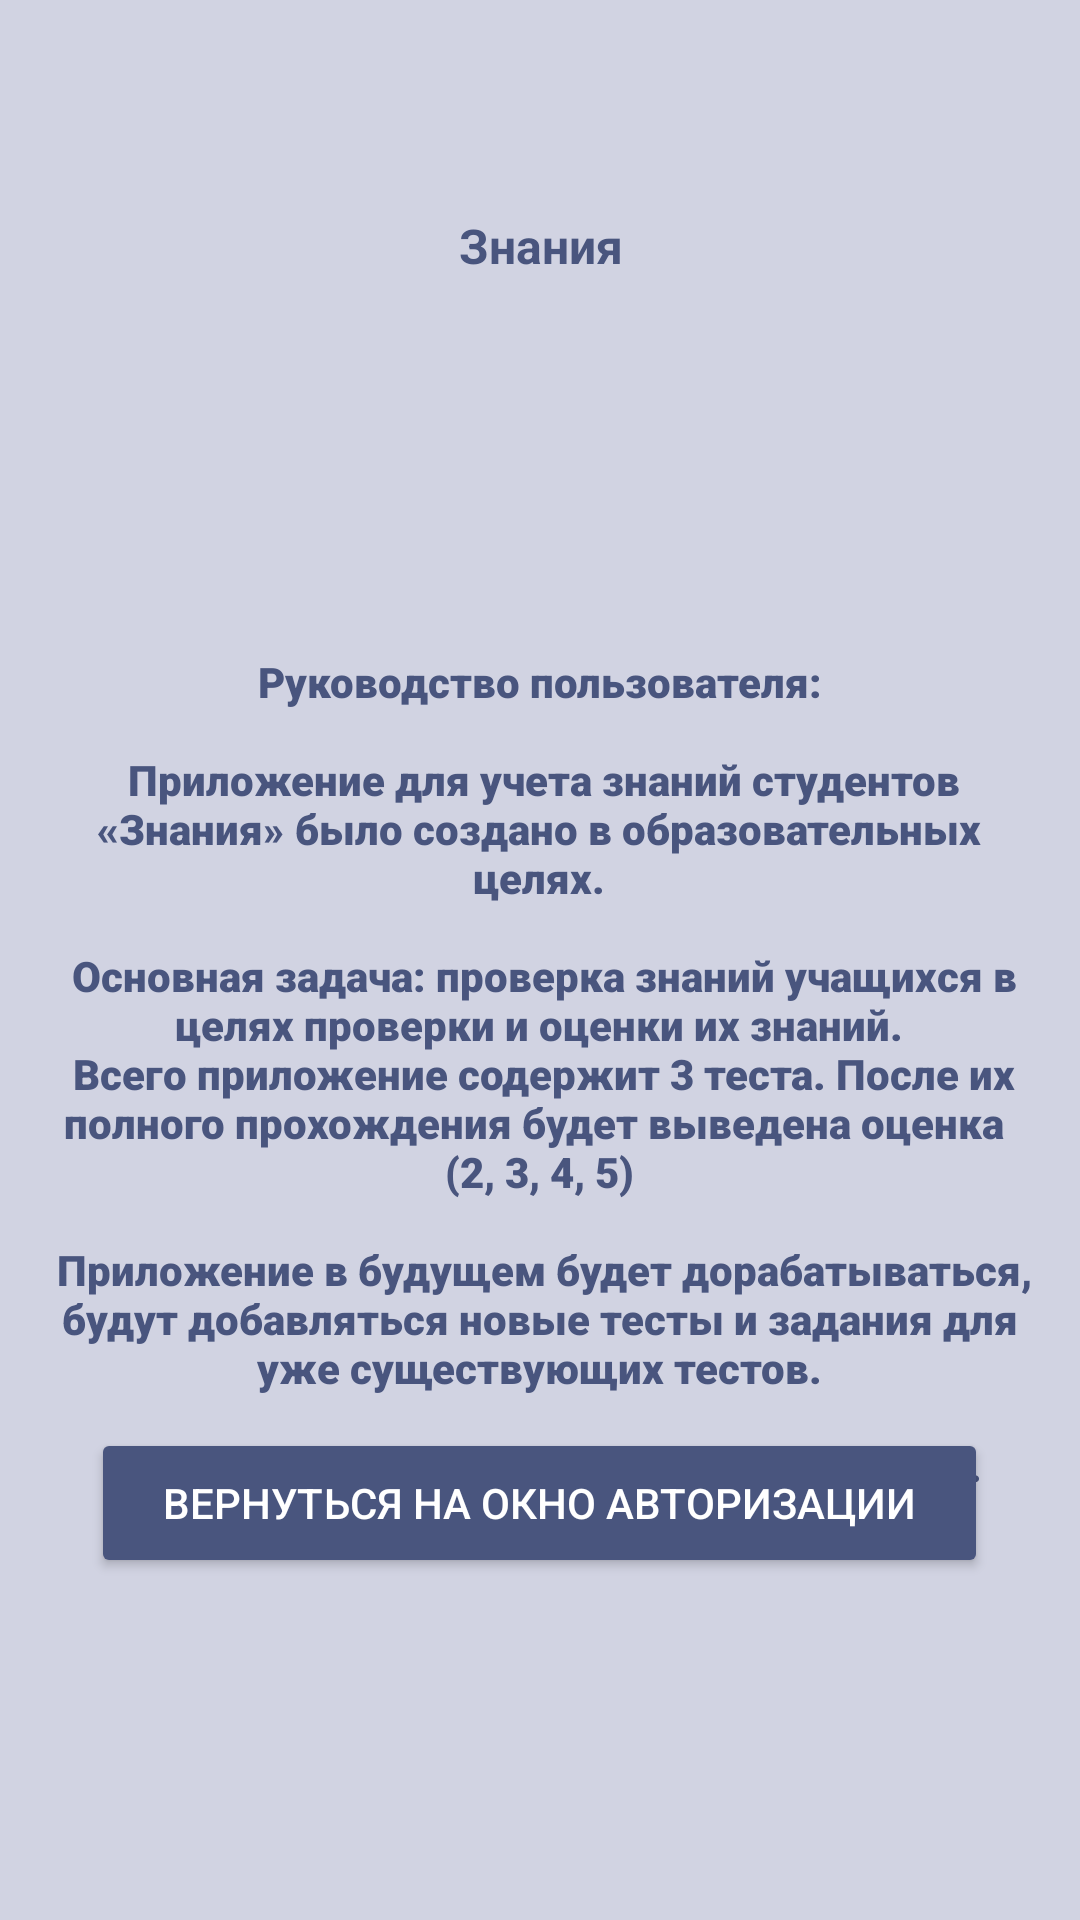

Android layout source for this screen:
<!-- AndroidManifest.xml: application theme AppTheme -->
<!-- res/layout/activity_info.xml -->
<?xml version="1.0" encoding="utf-8"?>
<androidx.constraintlayout.widget.ConstraintLayout xmlns:android="http://schemas.android.com/apk/res/android"
    xmlns:app="http://schemas.android.com/apk/res-auto"
    xmlns:tools="http://schemas.android.com/tools"
    android:layout_width="match_parent"
    android:layout_height="match_parent"
    android:background="@color/your_color"
    tools:context=".info" >

    <ImageView
        android:id="@+id/imageView4"
        android:layout_width="75dp"
        android:layout_height="57dp"
        android:layout_marginStart="159dp"
        android:layout_marginTop="16dp"
        android:layout_marginEnd="159dp"
        app:layout_constraintEnd_toEndOf="parent"
        app:layout_constraintStart_toStartOf="parent"
        app:layout_constraintTop_toTopOf="parent"
        app:srcCompat="@drawable/icon" />

    <TextView
        android:id="@+id/textView5"
        android:layout_width="wrap_content"
        android:layout_height="wrap_content"
        android:fontFamily="serif-monospace"
        android:text="Знания"
        android:textColor="@color/your_color_accent"
        android:textSize="16sp"
        android:textStyle="bold"
        app:layout_constraintEnd_toEndOf="@+id/imageView4"
        app:layout_constraintStart_toStartOf="@+id/imageView4"
        app:layout_constraintTop_toBottomOf="@+id/imageView4"
        tools:text="Знания" />

    <TextView
        android:id="@+id/textView6"
        android:layout_width="338dp"
        android:layout_height="358dp"
        android:layout_marginStart="44dp"
        android:layout_marginTop="125dp"
        android:layout_marginEnd="45dp"
        android:fontFamily="sans-serif-black"
        android:gravity="center|top"
        android:text="@string/info"
        android:textColor="@color/your_color_accent"
        app:layout_constraintEnd_toEndOf="parent"
        app:layout_constraintStart_toStartOf="parent"
        app:layout_constraintTop_toBottomOf="@+id/textView5" />

    <Button
        android:id="@+id/button2"
        android:layout_width="299dp"
        android:layout_height="50dp"
        android:layout_marginTop="-100dp"
        android:backgroundTint="@color/your_color_accent"
        android:text="Вернуться на окно авторизации"
        android:textColor="#FFFFFF"
        app:layout_constraintEnd_toEndOf="@+id/textView6"
        app:layout_constraintStart_toStartOf="@+id/textView6"
        app:layout_constraintTop_toBottomOf="@+id/textView6" />

</androidx.constraintlayout.widget.ConstraintLayout>
<!-- resources referenced by this layout -->
<resources>
  <color name="your_color">#D1D3E2</color>
  <color name="your_color_accent">#49557E</color>
  <string name="info">
          Руководство пользователя:\n
          \n
          Приложение для учета знаний студентов «Знания» было создано в образовательных целях.\n
          \n
          Основная задача: проверка знаний учащихся в целях проверки и оценки их знаний.\n
          Всего приложение содержит 3 теста. После их полного прохождения будет выведена оценка
          \n(2, 3, 4, 5)\n
  \n
  
  
          Приложение в будущем будет дорабатываться, будут добавляться новые тесты и задания для уже существующих тестов.\n
  \n
          Создатель: Врачинский Артем Викторович. Группа: ИС-31.
  
  
      </string>
  <style name="AppTheme" parent="Theme.AppCompat.Light.NoActionBar">
          
          <item name="colorPrimary">#969AB8</item>
          <item name="colorPrimaryDark">#7285A9</item>
          <item name="colorAccent">#49557E</item>
      </style>
</resources>
